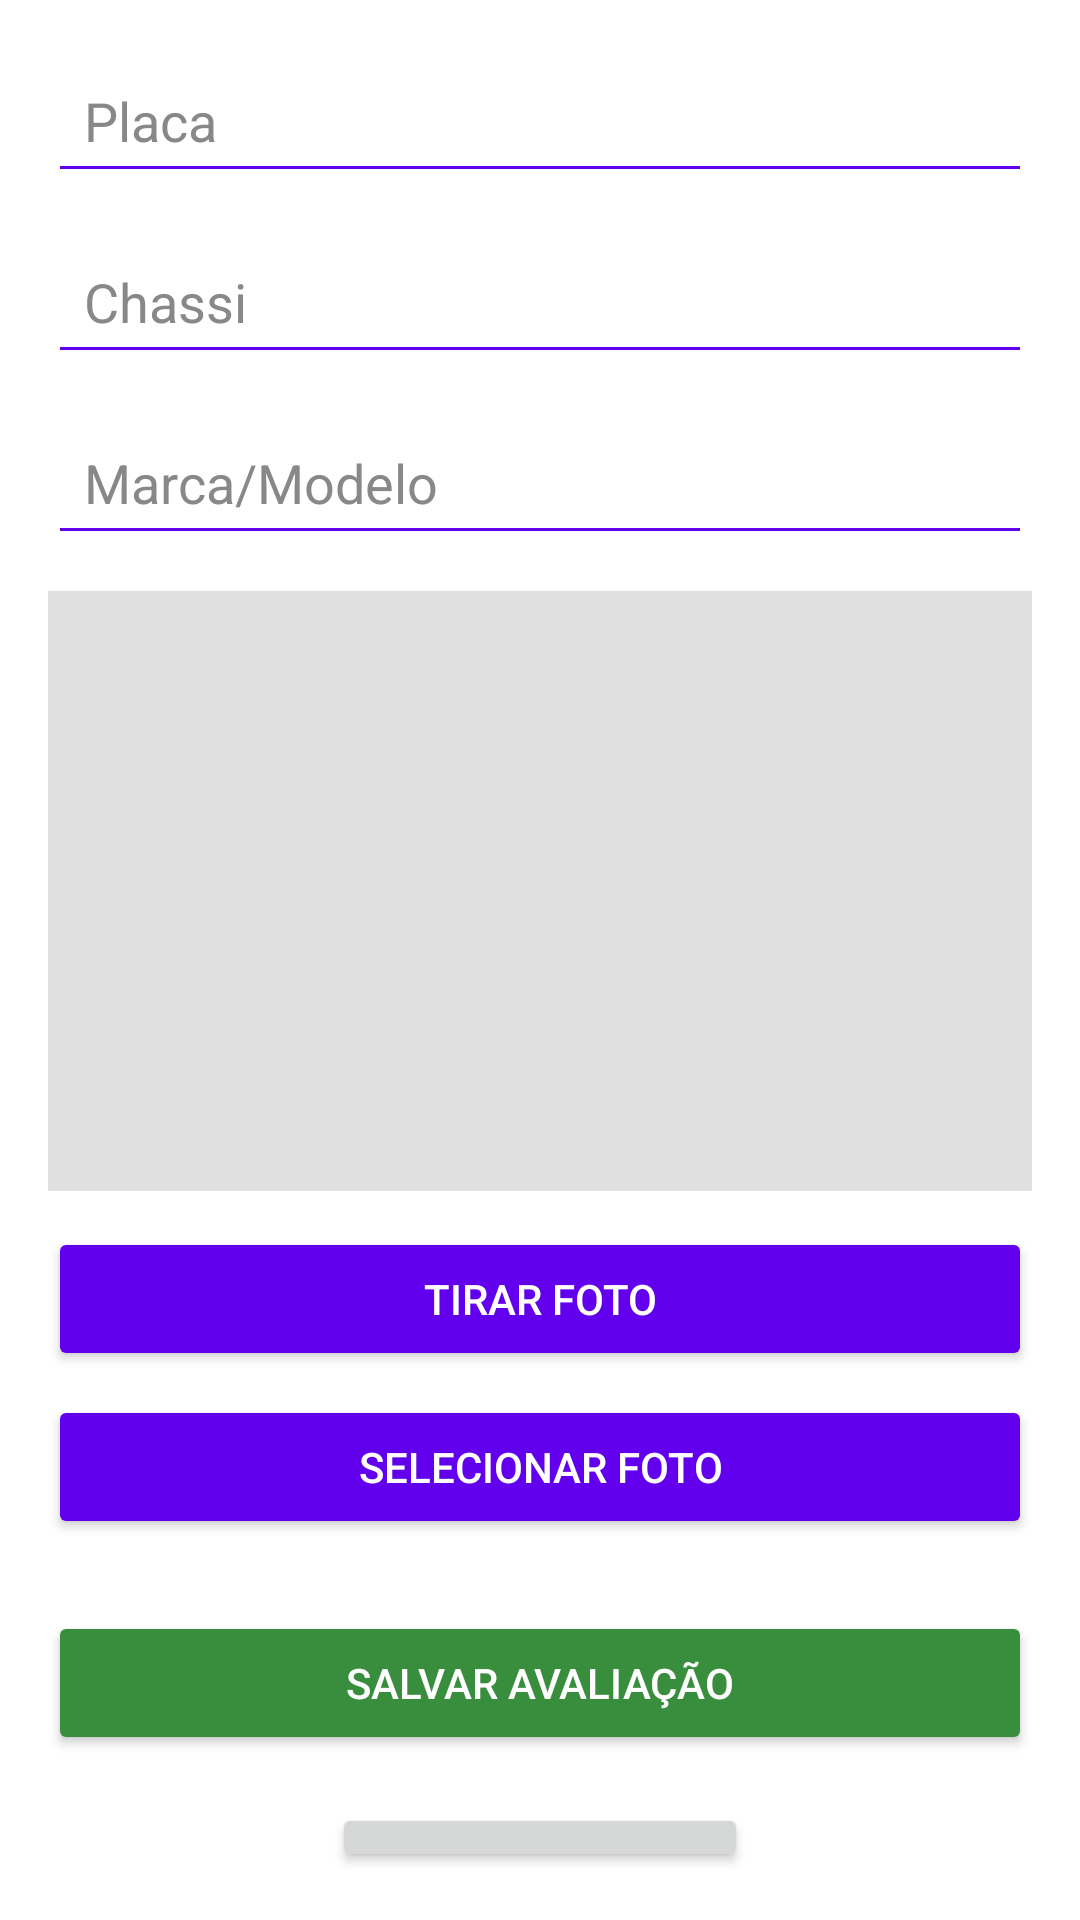

The Android layout XML behind this screen, and the referenced resources:
<!-- AndroidManifest.xml: application theme Theme.AvaliadorDeVeiculos -->
<!-- res/layout/activity_gerar_avaliacao.xml -->
<LinearLayout
    xmlns:android="http://schemas.android.com/apk/res/android"
    android:layout_width="match_parent"
    android:layout_height="match_parent"
    android:orientation="vertical"
    android:padding="16dp">

    <EditText
        android:id="@+id/placaInput"
        android:layout_width="match_parent"
        android:layout_height="wrap_content"
        android:hint="Placa"
        android:backgroundTint="#6200EE"
        android:textColor="@color/textColor"
        android:padding="12dp"
        android:textColorHint="#888888"
        android:layout_marginBottom="12dp"
        android:inputType="textCapCharacters" />

    <EditText
        android:id="@+id/chassiInput"
        android:layout_width="match_parent"
        android:layout_height="wrap_content"
        android:hint="Chassi"
        android:backgroundTint="#6200EE"
        android:textColor="@color/textColor"
        android:padding="12dp"
        android:textColorHint="#888888"
        android:layout_marginBottom="12dp"
        android:inputType="textCapCharacters" />

    <EditText
        android:id="@+id/marcaModeloInput"
        android:layout_width="match_parent"
        android:layout_height="wrap_content"
        android:hint="Marca/Modelo"
        android:backgroundTint="#6200EE"
        android:textColor="@color/textColor"
        android:padding="12dp"
        android:textColorHint="#888888"
        android:layout_marginBottom="12dp" />

    <ImageView
        android:id="@+id/imageView"
        android:layout_width="match_parent"
        android:layout_height="200dp"
        android:scaleType="centerCrop"
        android:layout_marginBottom="12dp"
        android:background="#e0e0e0" />

    <Button
        android:id="@+id/tirarFotoButton"
        android:layout_width="match_parent"
        android:layout_height="wrap_content"
        android:text="Tirar Foto"
        android:textColor="#FFFFFF"
        android:backgroundTint="#6200EE"
        android:layout_marginBottom="8dp" />

    <Button
        android:id="@+id/selecionarFotoButton"
        android:layout_width="match_parent"
        android:layout_height="wrap_content"
        android:text="Selecionar Foto"
        android:textColor="#FFFFFF"
        android:backgroundTint="#6200EE"
        android:layout_marginBottom="8dp" />

    <Button
        android:id="@+id/buttonSalvarAvaliacao"
        android:layout_width="match_parent"
        android:layout_height="wrap_content"
        android:text="Salvar Avaliação"
        android:textColor="#FFFFFF"
        android:backgroundTint="#388E3C"
        android:layout_marginTop="16dp"
        android:layout_marginBottom="16dp" />

    <LinearLayout
        android:layout_width="match_parent"
        android:layout_height="wrap_content"
        android:orientation="horizontal"
        android:gravity="center">

        <Button
            android:id="@+id/lanternaButton"
            android:layout_width="wrap_content"
            android:layout_height="wrap_content"
            android:text="Ligar Lanterna" />

    </LinearLayout>
</LinearLayout>
<!-- resources referenced by this layout -->
<resources>
  <color name="textColor">#000000</color>
  <style name="Theme.AvaliadorDeVeiculos" parent="Theme.MaterialComponents.DayNight.DarkActionBar">
          <item name="colorPrimary">@color/purple_500</item>
          <item name="colorPrimaryVariant">@color/purple_700</item>
          <item name="colorOnPrimary">@color/white</item>
          <item name="colorSecondary">@color/teal_200</item>
          <item name="colorSecondaryVariant">@color/teal_700</item>
          <item name="android:statusBarColor">?attr/colorPrimaryVariant</item>
          <item name="hintTextColor">@color/light_mode_hint_color</item>
      </style>
  <color name="purple_500">#FF6200EE</color>
  <color name="purple_700">#FF3700B3</color>
  <color name="white">#FFFFFFFF</color>
  <color name="teal_200">#FF03DAC5</color>
  <color name="teal_700">#FF018786</color>
  <color name="light_mode_hint_color">#888888</color>
</resources>
